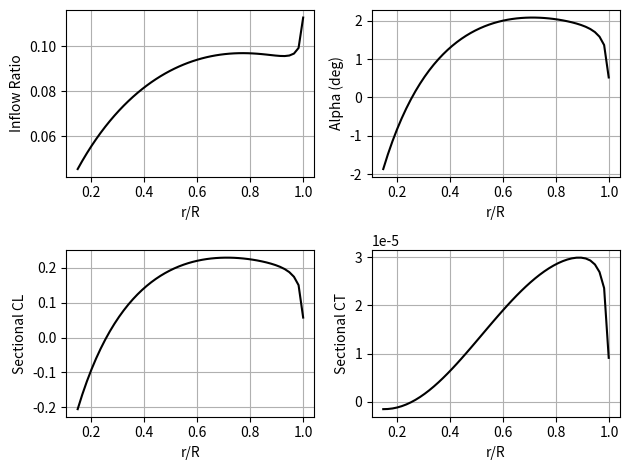

This figure's Python source:
#
# code version 3 BEMT_Axial
# [redacted]
#
import numpy as np
import matplotlib.pyplot as plt



is_custom_input = False

if is_custom_input:
    print('CUSTOM input files used')
    # Custom input function goes here
else:
    print('DEFAULT input files used')

    # Rotor parameters
    R = 1.15 # 0.518  # in m
    Nb = 6  # blade number
    Omega_rpm = 1921.795  # in rpm
    vel_climb = 15.0  # in m/s

    dCldA = 2 * np.pi  # d_Cl/d_alpha in radians
    alpha0_deg = 0.0

    # Selective parameters
    # -- AR or chord --
    # AR = 6  # Aspect ratio
    # c = 0
    cByR_dist = np.array([
        [0.2, 0.116],
        [0.3, 0.109],
        [0.4, 0.101],
        [0.5, 0.094],
        [0.6, 0.087],
        [0.7, 0.080],
        [0.8, 0.072],
        [0.9, 0.065],
        [1.0, 0.058],
    ])
    # -- theta distribution or constant angle --
    # theta_deg = 8
    theta_deg_dist = np.array([
        [0.2, 14.97],
        [0.3, 13.97],
        [0.4, 12.97],
        [0.5, 11.97],
        [0.6, 10.97],
        [0.7, 9.97],
        [0.8, 8.97],
        [0.9, 7.97],
        [1.0, 6.97],
    ])
    # ------

    # Environment parameters
    rho = 1.2249  #0.022  # in kg/m3

    # solver parameters
    nx = 50  # No. of stations along blade

    # Feature switches
    spacing_switch = 1  # [1]Equispaced [2]Cosine [3]aTan
    prandtlTipLoss_switch = 1

    # For accounting tip loss
    # (change accordingly when prandtlTipLoss_switch is 0)
    root_cut = 0.15  # r/R
    tip_cut = 0.999  # r/R

# Spacing blade stations
if spacing_switch == 1:
    # Equi-spaced
    r_bar = np.linspace(root_cut, tip_cut, nx)
    dr_bar = (r_bar[1] - r_bar[0]) * np.ones_like(r_bar)

elif spacing_switch == 2:
    # Cosine spaced
    theta_cosine = np.linspace(0, np.pi, nx)
    r_bar = R * 0.5 - R * 0.5 * np.cos(theta_cosine)
    dr_bar = np.diff(r_bar)
    dr_bar = np.append(dr_bar, 0)

elif spacing_switch == 3:
    # atan spaced
    x_spacing = np.linspace(np.tan(-1), np.tan(1), nx)
    r_bar = R * 0.5 + R * 0.5 * np.arctan(x_spacing)
    dr_bar = np.diff(r_bar)
    dr_bar = np.append(dr_bar, 0)

# Calculated Rotor Parameters
if 'AR' in locals():
    c = np.ones(nx) * R / AR
elif 'c' in locals():
    c = np.ones(nx) * c
elif 'cByR_dist' in locals():
    cByR_poly = np.polyfit(cByR_dist[:, 0], cByR_dist[:, 1], 4)
    cByR = np.polyval(cByR_poly, r_bar)
    c = cByR * R

if 'theta_deg' in locals():
    theta_deg = np.ones(nx) * theta_deg
elif 'theta_deg_dist' in locals():
    if theta_deg_dist.shape[0] == 2:
        theta_poly = np.polyfit(theta_deg_dist[:, 0], theta_deg_dist[:, 1], 1)
    else:
        theta_poly = np.polyfit(theta_deg_dist[:, 0], theta_deg_dist[:, 1], 4)
    theta_deg = np.polyval(theta_poly, r_bar)
    plt.plot(theta_deg_dist[:, 0], theta_deg_dist[:, 1], 'ro')
    plt.plot(r_bar, theta_deg, 'k')
    plt.grid(True)
    plt.xlabel('Theta (deg)')
    plt.ylabel('r bar')
    plt.tight_layout()  # Adjust subplots for better layout
    # Save plots
    plt.savefig('theta_plots.png') 
    plt.show()
    plt.close()

alphaCamber = -1.0 * alpha0_deg * np.pi / 180.0
theta = theta_deg * np.pi / 180 + alphaCamber  # Corrected for cambered airfoils
solidity = Nb * c / (np.pi * R)
Omega_rad = Omega_rpm * np.pi / 30  # in rad per sec
lam_climb = vel_climb / (R * Omega_rad)

# Inflow computation
if prandtlTipLoss_switch == 0:
    # Inflow ratio from BEMT
    const1 = solidity * dCldA / 16
    const_climb = lam_climb * 0.5
    lam = -(const1 - const_climb) + np.sqrt((const1 - const_climb) ** 2 + 2 * const1 * theta * r_bar)
    phi = lam / r_bar
    alf = theta - phi
    prandtl_F = np.ones_like(r_bar)

elif prandtlTipLoss_switch == 1:
    prandtl_F = np.ones_like(r_bar)  # Initial value
    prandtl_residual = 1.0
    const1 = solidity * dCldA / 16
    const_climb = lam_climb * 0.5
    counter = 1

    while prandtl_residual > 0.001 and counter < 21:
        lam = -(const1 / prandtl_F - const_climb) + np.sqrt(
            (const1 / prandtl_F - const_climb) ** 2 + 2 * const1 / prandtl_F * theta * r_bar
        )
        prandtl_Fsmall = 0.5 * Nb * (1.0 - r_bar) / lam

        prandtl_F_prev = prandtl_F
        prandtl_F = (2 / np.pi) * np.arccos(np.exp(-prandtl_Fsmall))
        prandtl_residual = np.abs(np.linalg.norm(prandtl_F - prandtl_F_prev))
        counter += 1

    if counter == 21:
        print('Warning: Prandtl tip-loss factor failed to converge')

    phi = lam / r_bar
    alf = theta - phi

# Using Momentum theory
ct_vec = prandtl_F * 4 * lam * (lam - lam_climb) * r_bar * dr_bar
lam_mean = 2.0 * np.trapz(r_bar, lam * r_bar) / (1 - root_cut * root_cut)
CT_MT = np.sum(ct_vec)

# Using BEMT
ct_vec = 0.5 * solidity * dCldA * dr_bar * (r_bar ** 2) * alf
CT_BEMT = np.sum(ct_vec)

Thrust = CT_MT * (rho * np.pi * R ** 2 * (R * Omega_rad) ** 2)

# Check between MT and BEMT
if CT_MT - CT_BEMT > np.finfo(float).eps:
    print('Warning: Discrepancy between CT calculated using BEMT and MT')

# Sectional lift distribution
cl_vec = 2.0 * ct_vec / (solidity * r_bar ** 2 * dr_bar)
cl_max, imx = np.max(cl_vec), np.argmax(cl_vec)
gamma_max = 0.5 * cl_max * c[imx] * (R * dr_bar[imx]) * np.linalg.norm([r_bar[imx], lam[imx]]) * R * Omega_rad

# Results
# print('\nColl. pitch (deg) =', theta_deg)
# print('solidityidity =', solidity)
print('CT           =', CT_MT)
print('CT           =', CT_BEMT)
print('inflow ratio =', lam_mean)
print('Thrust (N)   =', Thrust)
print('inflow (m/s) =', lam_mean * R * Omega_rad)
print('CL max       =', cl_max)
print('Gamma max    =', gamma_max)

# # Generate plots
# plt.subplot(2, 2, 1)
# plt.plot(r_bar, lam, 'k')
# plt.grid(True)
# plt.xlabel('r/R')
# plt.ylabel('Inflow Ratio')

# plt.subplot(2, 2, 2)
# plt.plot(r_bar, ct_vec / Nb, 'k')
# plt.grid(True)
# plt.xlabel('r/R')
# plt.ylabel('Sectional CT')

# plt.subplot(2, 2, 3)
# plt.plot(r_bar, (alf - alphaCamber) * 180 / np.pi, 'k')
# plt.grid(True)
# plt.xlabel('r/R')
# plt.ylabel('Alpha (deg)')

# plt.subplot(2, 2, 4)
# plt.plot(r_bar, cl_vec, 'k')
# plt.grid(True)
# plt.xlabel('r/R')
# plt.ylabel('Sectional CL')

# plt.show()


# Begin plots with a custom layout (rearranged subfigures)
plt.subplot(2, 2, 1)
plt.plot(r_bar, lam, 'k')
plt.grid(True)
plt.xlabel('r/R')
plt.ylabel('Inflow Ratio')

plt.subplot(2, 2, 2)
plt.plot(r_bar, (alf - alphaCamber) * 180 / np.pi, 'k')
plt.grid(True)
plt.xlabel('r/R')
plt.ylabel('Alpha (deg)')

plt.subplot(2, 2, 3)
plt.plot(r_bar, cl_vec, 'k')
plt.grid(True)
plt.xlabel('r/R')
plt.ylabel('Sectional CL')

plt.subplot(2, 2, 4)
plt.plot(r_bar, ct_vec / Nb, 'k')
plt.grid(True)
plt.xlabel('r/R')
plt.ylabel('Sectional CT')

plt.tight_layout()  # Adjust subplots for better layout

# Save or display the plots
plt.savefig('inflow_plots.png')  # Change the filename and format as needed
plt.show()
